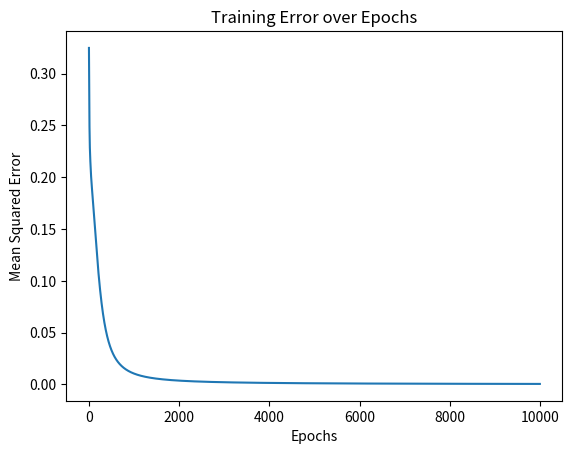

Here is the Python script that generated this plot:
import numpy as np
import matplotlib.pyplot as plt

def sigmoid(x):
    return 1 / (1 + np.exp(-x))

def sigmoid_derivative(x):
    return x * (1 - x)

def forward_propagation(inputs, weights, biases):
    z1 = np.dot(inputs, weights['W1']) + biases['b1']
    a1 = sigmoid(z1)
    z2 = np.dot(a1, weights['W2']) + biases['b2']
    a2 = sigmoid(z2)
    return a1, a2

def backward_propagation(inputs, targets, weights, biases, a1, a2, learning_rate=0.1):
    error_output = targets - a2
    delta_output = error_output * sigmoid_derivative(a2)

    error_hidden = delta_output.dot(weights['W2'].T)
    delta_hidden = error_hidden * sigmoid_derivative(a1)

    weights['W2'] += a1.T.dot(delta_output) * learning_rate
    biases['b2'] += np.sum(delta_output, axis=0, keepdims=True) * learning_rate

    weights['W1'] += inputs.T.dot(delta_hidden) * learning_rate
    biases['b1'] += np.sum(delta_hidden, axis=0, keepdims=True) * learning_rate

def train_neural_network(inputs, targets, weights, biases, epochs=1000, learning_rate=0.1):
    errors = []

    for epoch in range(epochs):
        a1, a2 = forward_propagation(inputs, weights, biases)
        backward_propagation(inputs, targets, weights, biases, a1, a2, learning_rate)

        # Calculate mean squared error for monitoring
        error = np.mean((targets - a2) ** 2)
        errors.append(error)

    return errors

# Example data
X = np.array([
    [5, 8],
    [2, 4],
    [8, 7],
    [1, 3]
])

y = np.array([[1], [0], [1], [0]])

# Neural network architecture
input_size = 2
hidden_size = 3
output_size = 1

# Random weights and biases initialization
np.random.seed(42)
weights = {
    'W1': np.random.rand(input_size, hidden_size),
    'W2': np.random.rand(hidden_size, output_size)
}

biases = {
    'b1': np.zeros((1, hidden_size)),
    'b2': np.zeros((1, output_size))
}

# Training the neural network
errors = train_neural_network(X, y, weights, biases, epochs=10000, learning_rate=0.1)

# Plotting the training error over epochs
plt.plot(errors)
plt.title('Training Error over Epochs')
plt.xlabel('Epochs')
plt.ylabel('Mean Squared Error')
plt.show()
